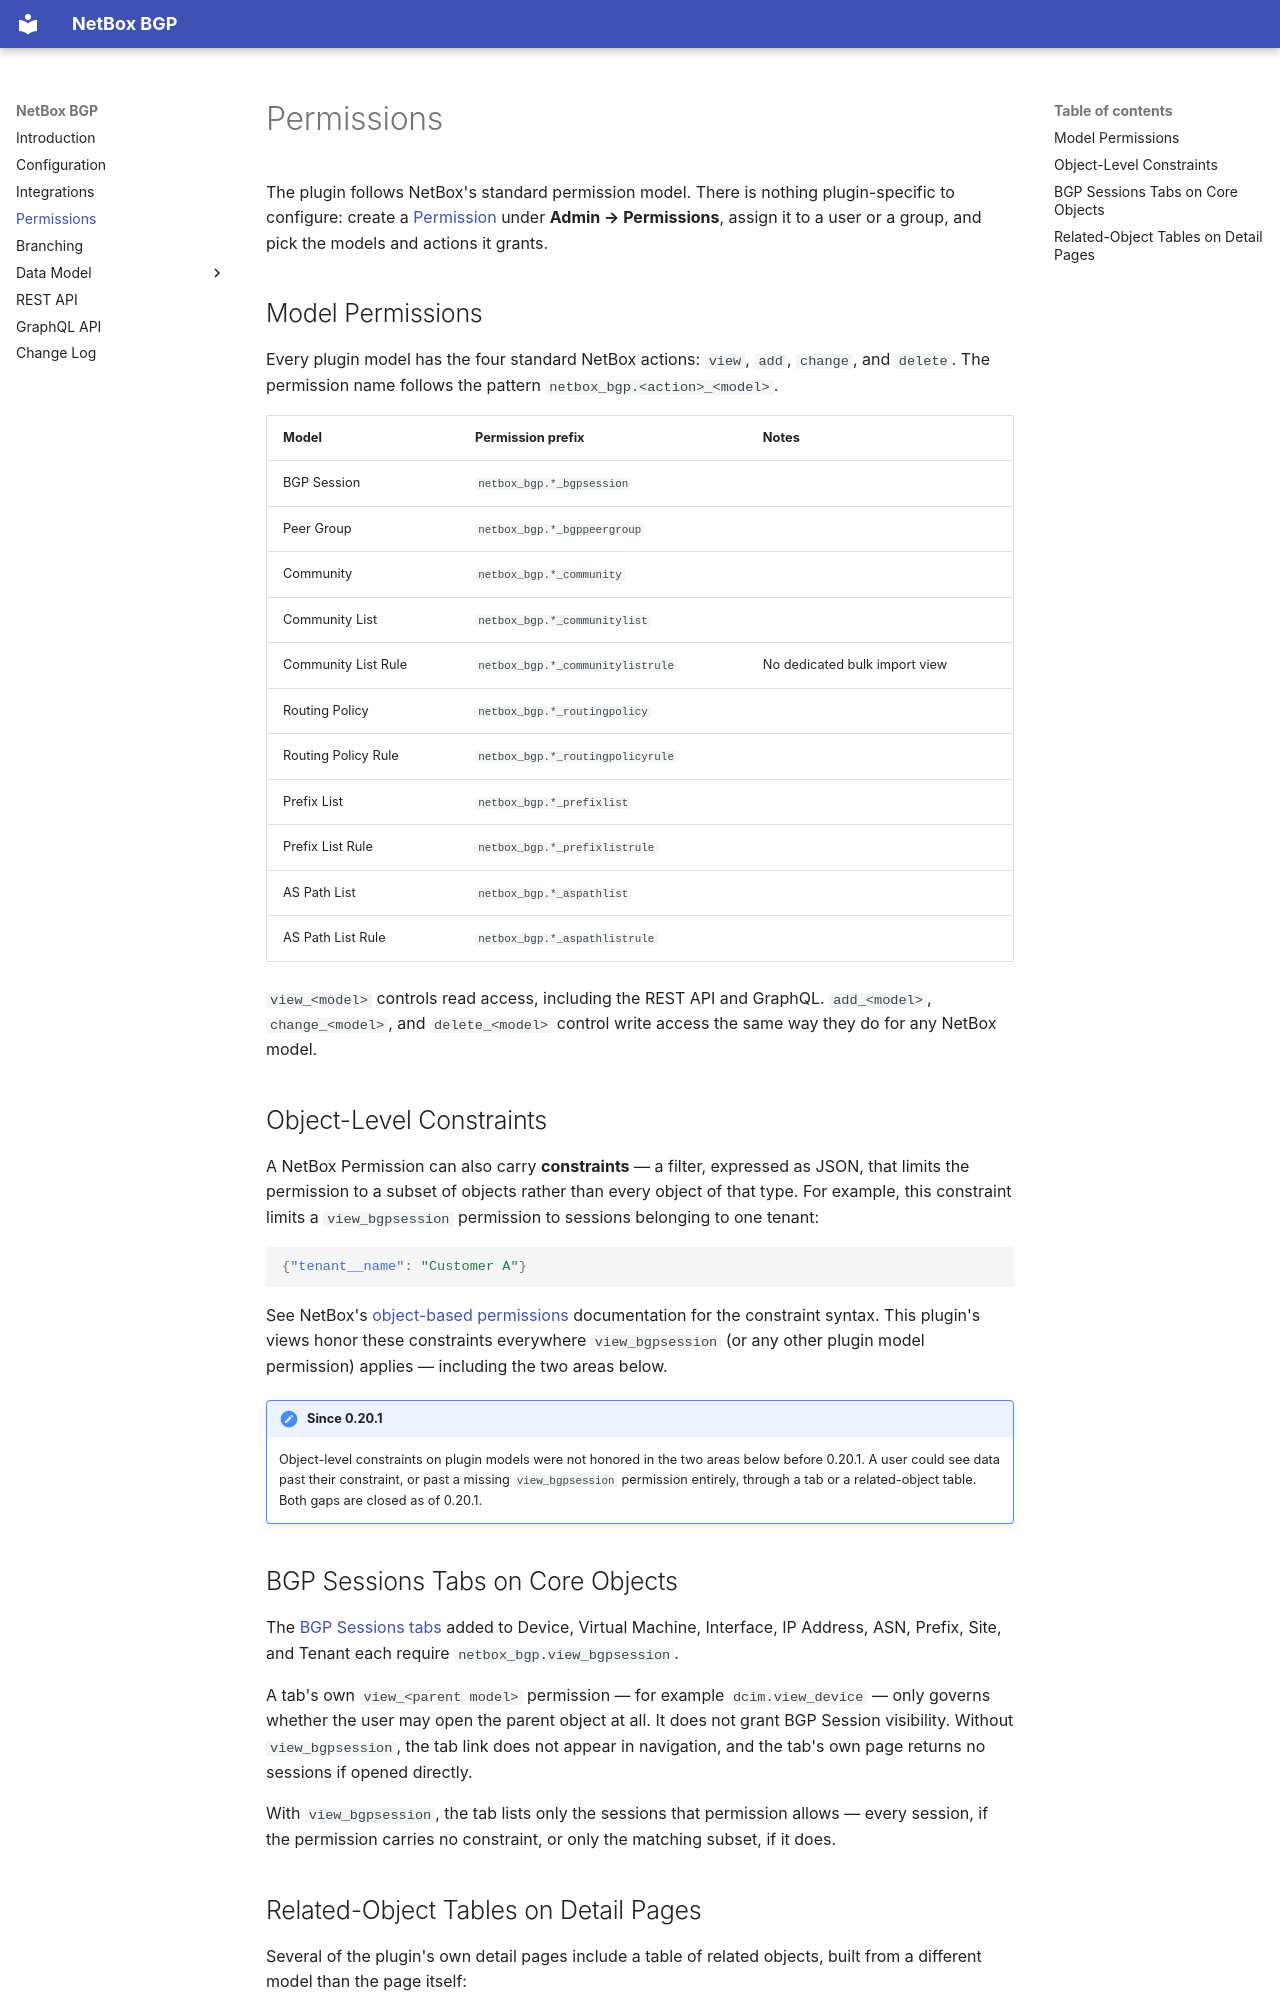

repository: netbox-community/netbox-bgp · page: permissions/index.html · generator: mkdocs

# Permissions

The plugin follows NetBox's standard permission model. There is nothing plugin-specific
to configure: create a [Permission](https://docs.netbox.dev/en/stable/administration/permissions/)
under **Admin → Permissions**, assign it to a user or a group, and pick the models and
actions it grants.

## Model Permissions

Every plugin model has the four standard NetBox actions: `view`, `add`, `change`, and
`delete`. The permission name follows the pattern `netbox_bgp.<action>_<model>`.

| Model              | Permission prefix                | Notes                                   |
|---------------------|-----------------------------------|------------------------------------------|
| BGP Session          | `netbox_bgp.*_bgpsession`         |                                            |
| Peer Group           | `netbox_bgp.*_bgppeergroup`       |                                            |
| Community            | `netbox_bgp.*_community`          |                                            |
| Community List       | `netbox_bgp.*_communitylist`      |                                            |
| Community List Rule  | `netbox_bgp.*_communitylistrule`  | No dedicated bulk import view             |
| Routing Policy       | `netbox_bgp.*_routingpolicy`      |                                            |
| Routing Policy Rule  | `netbox_bgp.*_routingpolicyrule`  |                                            |
| Prefix List          | `netbox_bgp.*_prefixlist`         |                                            |
| Prefix List Rule     | `netbox_bgp.*_prefixlistrule`     |                                            |
| AS Path List         | `netbox_bgp.*_aspathlist`         |                                            |
| AS Path List Rule    | `netbox_bgp.*_aspathlistrule`     |                                            |

`view_<model>` controls read access, including the REST API and GraphQL. `add_<model>`,
`change_<model>`, and `delete_<model>` control write access the same way they do for any
NetBox model.

## Object-Level Constraints

A NetBox Permission can also carry **constraints** — a filter, expressed as JSON, that
limits the permission to a subset of objects rather than every object of that type. For
example, this constraint limits a `view_bgpsession` permission to sessions belonging to
one tenant:

```json
{"tenant__name": "Customer A"}
```

See NetBox's
[object-based permissions](https://docs.netbox.dev/en/stable/administration/permissions/#object-based-permissions)
documentation for the constraint syntax. This plugin's views honor these constraints
everywhere `view_bgpsession` (or any other plugin model permission) applies — including
the two areas below.

!!! note "Since 0.20.1"
    Object-level constraints on plugin models were not honored in the two areas below
    before 0.20.1. A user could see data past their constraint, or past a missing
    `view_bgpsession` permission entirely, through a tab or a related-object table. Both
    gaps are closed as of 0.20.1.

## BGP Sessions Tabs on Core Objects

The [BGP Sessions tabs](./integrations.md) added to Device, Virtual Machine, Interface,
IP Address, ASN, Prefix, Site, and Tenant each require `netbox_bgp.view_bgpsession`.

A tab's own `view_<parent model>` permission — for example `dcim.view_device` — only
governs whether the user may open the parent object at all. It does not grant BGP
Session visibility. Without `view_bgpsession`, the tab link does not appear in
navigation, and the tab's own page returns no sessions if opened directly.

With `view_bgpsession`, the tab lists only the sessions that permission allows — every
session, if the permission carries no constraint, or only the matching subset, if it
does.
